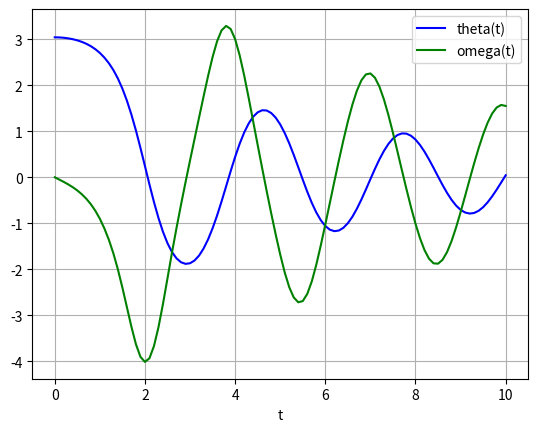

Write Python code to recreate this figure.

import numpy as np
import matplotlib.pyplot as plt
from scipy.integrate import solve_ivp

def pend(t, y, b, c):
  theta, omega = y
  dydt = [omega, -b*omega - c*np.sin(theta)]
  return dydt

b = 0.25
c = 5.0

y0 = [np.pi-0.1,0.0]
t = np.linspace(0,10,101)

sol = solve_ivp(lambda t,y: pend(t,y,b,c), t_span=(0,10), y0=y0, t_eval=t)

plt.plot(sol.t, sol.y[0], 'b', label='theta(t)')
plt.plot(sol.t, sol.y[1], 'g', label='omega(t)')
plt.legend(loc='best')
plt.xlabel('t')
plt.grid()
plt.show()

